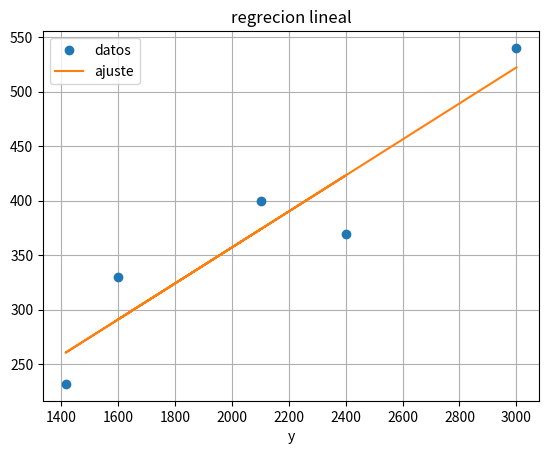

This chart was generated by the following Python code:
import numpy as np
import matplotlib.pyplot as plt
import pandas as pd
x=[2104.0,1600.0,2400.0,1416.0,3000.0]
y=[400.0,330.0,369.0,232.0,540.0]
n=len(x)
x=np.array(x)
y=np.array(y)
#sumatorias
sumx=sum(x)
print ('es lavor de sumatoria de "x" es:' "%.2f"%sumx)
sumy=sum(y)
print ('es lavor de sumatoria de "y" es:' "%.2f"%sumy)
sumx2=sum(x*x)
print ('es lavor de sumx2 es:' "%.2f"%sumx2)
sumy2=sum(y*y)
print ('es lavor de sumy2 es:' "%.2f"%sumy2)
sumxy=sum(x*y)
print ('es lavor de sumxy es:'"%.2f"%sumxy)
print ('es lavor de sumx es:' "%.2f"%sumx)
#promedios
promx=sumx/n
promy=(sumy/n)
print ('el promedio de "X" es:' "%.2f"%promx)
print ('el promedio de "Y"es:' "%.2f"%promy)
# recta
m=(sumx*sumy-n*sumxy)/(sumx*sumx-n*sumx2)
print ('el valor de "M" es: ' "%.2f"%m)
b=(promy-(m*promx))
print ('el valor de "B" es: '"%.2f"%b)
plt.plot(x,y,"o",label="datos")
plt.plot(x,m*x+b, label="ajuste")
plt.xlabel("x")
plt.xlabel("y")
plt.title("regrecion lineal")
plt.grid()
plt.legend()
plt.show()